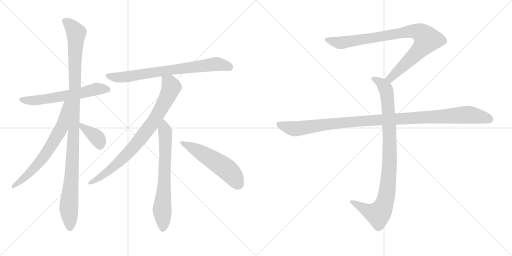
t = 0.00 s
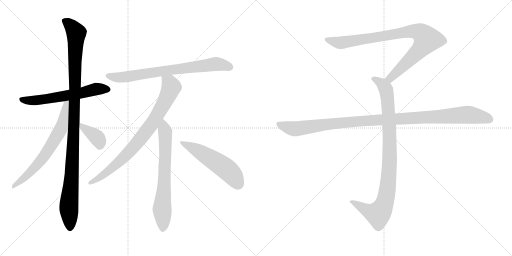
t = 1.93 s
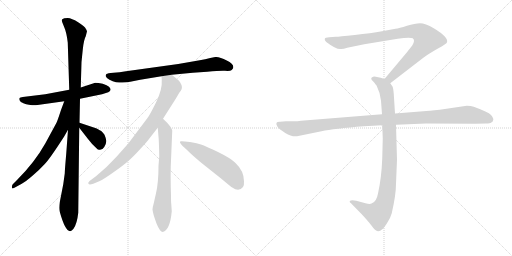
t = 3.87 s
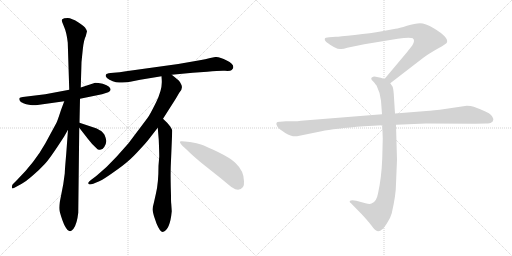
t = 5.80 s
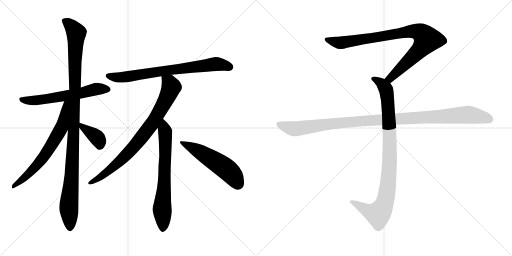
t = 7.74 s
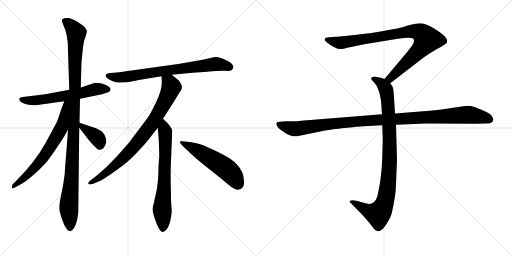
t = 9.67 s

The animated SVG that drew these frames (rendered in a browser with its animation timeline set to each time). Animation: 11 CSS @keyframes rules; one cycle of 9.67 s.

<svg version="1.1" viewBox="0 0 2048 1024" xmlns="http://www.w3.org/2000/svg">
  <g stroke="lightgray" stroke-dasharray="1,1" stroke-width="1" transform="scale(4, 4)">
    <line x1="0" y1="0" x2="256" y2="256"></line>
    <line x1="256" y1="0" x2="0" y2="256"></line>
    <line x1="128" y1="0" x2="128" y2="256"></line>
    <line x1="0" y1="128" x2="256" y2="128"></line>
    <line x1="256" y1="0" x2="512" y2="256"></line>
    <line x1="512" y1="0" x2="256" y2="256"></line>
    <line x1="384" y1="0" x2="384" y2="256"></line>
    <line x1="256" y1="128" x2="512" y2="128"></line>
  </g>
<g transform="scale(1, -1) translate(0, -850)">
   <style type="text/css">
    @keyframes keyframes0 {
      from {
       stroke: black;
       stroke-dashoffset: 606;
       stroke-width: 128;
       }
       66% {
       animation-timing-function: step-end;
       stroke: black;
       stroke-dashoffset: 0;
       stroke-width: 128;
       }
       to {
       stroke: black;
       stroke-width: 1024;
       }
       }
       #make-me-a-hanzi-animation-0 {
         animation: keyframes0 0.743164s both;
         animation-delay: 0.000000s;
         animation-timing-function: linear;
       }
    @keyframes keyframes1 {
      from {
       stroke: black;
       stroke-dashoffset: 1103;
       stroke-width: 128;
       }
       78% {
       animation-timing-function: step-end;
       stroke: black;
       stroke-dashoffset: 0;
       stroke-width: 128;
       }
       to {
       stroke: black;
       stroke-width: 1024;
       }
       }
       #make-me-a-hanzi-animation-1 {
         animation: keyframes1 1.147624s both;
         animation-delay: 0.743164s;
         animation-timing-function: linear;
       }
    @keyframes keyframes2 {
      from {
       stroke: black;
       stroke-dashoffset: 673;
       stroke-width: 128;
       }
       69% {
       animation-timing-function: step-end;
       stroke: black;
       stroke-dashoffset: 0;
       stroke-width: 128;
       }
       to {
       stroke: black;
       stroke-width: 1024;
       }
       }
       #make-me-a-hanzi-animation-2 {
         animation: keyframes2 0.797689s both;
         animation-delay: 1.890788s;
         animation-timing-function: linear;
       }
    @keyframes keyframes3 {
      from {
       stroke: black;
       stroke-dashoffset: 374;
       stroke-width: 128;
       }
       55% {
       animation-timing-function: step-end;
       stroke: black;
       stroke-dashoffset: 0;
       stroke-width: 128;
       }
       to {
       stroke: black;
       stroke-width: 1024;
       }
       }
       #make-me-a-hanzi-animation-3 {
         animation: keyframes3 0.554362s both;
         animation-delay: 2.688477s;
         animation-timing-function: linear;
       }
    @keyframes keyframes4 {
      from {
       stroke: black;
       stroke-dashoffset: 746;
       stroke-width: 128;
       }
       71% {
       animation-timing-function: step-end;
       stroke: black;
       stroke-dashoffset: 0;
       stroke-width: 128;
       }
       to {
       stroke: black;
       stroke-width: 1024;
       }
       }
       #make-me-a-hanzi-animation-4 {
         animation: keyframes4 0.857096s both;
         animation-delay: 3.242839s;
         animation-timing-function: linear;
       }
    @keyframes keyframes5 {
      from {
       stroke: black;
       stroke-dashoffset: 818;
       stroke-width: 128;
       }
       73% {
       animation-timing-function: step-end;
       stroke: black;
       stroke-dashoffset: 0;
       stroke-width: 128;
       }
       to {
       stroke: black;
       stroke-width: 1024;
       }
       }
       #make-me-a-hanzi-animation-5 {
         animation: keyframes5 0.915690s both;
         animation-delay: 4.099935s;
         animation-timing-function: linear;
       }
    @keyframes keyframes6 {
      from {
       stroke: black;
       stroke-dashoffset: 690;
       stroke-width: 128;
       }
       69% {
       animation-timing-function: step-end;
       stroke: black;
       stroke-dashoffset: 0;
       stroke-width: 128;
       }
       to {
       stroke: black;
       stroke-width: 1024;
       }
       }
       #make-me-a-hanzi-animation-6 {
         animation: keyframes6 0.811523s both;
         animation-delay: 5.015625s;
         animation-timing-function: linear;
       }
    @keyframes keyframes7 {
      from {
       stroke: black;
       stroke-dashoffset: 538;
       stroke-width: 128;
       }
       64% {
       animation-timing-function: step-end;
       stroke: black;
       stroke-dashoffset: 0;
       stroke-width: 128;
       }
       to {
       stroke: black;
       stroke-width: 1024;
       }
       }
       #make-me-a-hanzi-animation-7 {
         animation: keyframes7 0.687826s both;
         animation-delay: 5.827148s;
         animation-timing-function: linear;
       }
    @keyframes keyframes8 {
      from {
       stroke: black;
       stroke-dashoffset: 901;
       stroke-width: 128;
       }
       75% {
       animation-timing-function: step-end;
       stroke: black;
       stroke-dashoffset: 0;
       stroke-width: 128;
       }
       to {
       stroke: black;
       stroke-width: 1024;
       }
       }
       #make-me-a-hanzi-animation-8 {
         animation: keyframes8 0.983236s both;
         animation-delay: 6.514974s;
         animation-timing-function: linear;
       }
    @keyframes keyframes9 {
      from {
       stroke: black;
       stroke-dashoffset: 948;
       stroke-width: 128;
       }
       76% {
       animation-timing-function: step-end;
       stroke: black;
       stroke-dashoffset: 0;
       stroke-width: 128;
       }
       to {
       stroke: black;
       stroke-width: 1024;
       }
       }
       #make-me-a-hanzi-animation-9 {
         animation: keyframes9 1.021484s both;
         animation-delay: 7.498210s;
         animation-timing-function: linear;
       }
    @keyframes keyframes10 {
      from {
       stroke: black;
       stroke-dashoffset: 1108;
       stroke-width: 128;
       }
       78% {
       animation-timing-function: step-end;
       stroke: black;
       stroke-dashoffset: 0;
       stroke-width: 128;
       }
       to {
       stroke: black;
       stroke-width: 1024;
       }
       }
       #make-me-a-hanzi-animation-10 {
         animation: keyframes10 1.151693s both;
         animation-delay: 8.519694s;
         animation-timing-function: linear;
       }
</style>
<path d="M 320.0 455.0 L 408.0 473.0 L 433.0 481.0 Q 450.0 489.0 436.0 503.0 Q 429.0 510.0 411.0 515.0 Q 393.0 519.0 381.0 519.0 L 323.0 500.0 L 277.0 491.0 L 181.0 473.0 L 91.0 462.0 Q 80.0 460.0 78.0 458.0 Q 76.0 455.0 78.0 449.0 Q 80.0 442.0 96.0 436.0 Q 112.0 429.0 143.0 429.0 L 257.0 445.0 L 320.0 455.0 Z" fill="lightgray"></path> 
<path d="M 259.0 156.0 L 253.0 113.0 L 239.0 41.0 Q 235.0 17.0 239.0 3.0 Q 268.0 -102.0 294.0 -65.0 Q 308.0 -46.0 313.0 -1.0 L 317.0 339.0 L 318.0 359.0 L 320.0 455.0 L 323.0 500.0 L 326.0 602.0 L 331.0 651.0 Q 335.0 691.0 343.0 705.0 L 348.0 725.0 Q 346.0 732.0 340.0 740.0 Q 334.0 747.0 311.0 762.0 Q 287.0 777.0 271.0 778.0 Q 254.0 778.0 249.0 773.0 Q 246.0 769.0 249.0 761.0 L 257.0 741.0 Q 266.0 721.0 271.0 680.0 L 277.0 491.0 L 272.0 331.0 L 265.0 236.0 Q 259.0 167.0 259.0 156.0 Z" fill="lightgray"></path> 
<path d="M 257.0 445.0 L 244.0 410.0 Q 230.0 367.0 226.0 359.0 L 181.0 276.0 Q 139.0 201.0 69.0 131.0 L 55.0 117.0 Q 49.0 112.0 48.0 106.0 Q 47.0 99.0 49.0 97.0 Q 50.0 94.0 65.0 103.0 L 87.0 115.0 Q 101.0 122.0 131.0 148.0 Q 160.0 173.0 179.0 194.0 Q 198.0 213.0 256.0 303.0 L 272.0 331.0 C 353.0 473.0 267.0 473.0 257.0 445.0 Z" fill="lightgray"></path> 
<path d="M 317.0 339.0 L 352.0 294.0 Q 369.0 271.0 390.0 253.0 Q 408.0 246.0 417.0 262.0 Q 426.0 277.0 425.0 287.0 Q 424.0 297.0 418.0 311.0 Q 415.0 316.0 405.0 326.0 Q 387.0 336.0 384.0 337.0 L 318.0 359.0 C 296.0 366.0 299.0 363.0 317.0 339.0 Z" fill="lightgray"></path> 
<path d="M 687.0 551.0 L 771.0 559.0 L 829.0 563.0 Q 880.0 568.0 900.0 567.0 Q 920.0 565.0 927.0 570.0 Q 946.0 589.0 907.0 608.0 Q 878.0 624.0 861.0 622.0 L 841.0 618.0 Q 821.0 613.0 799.0 609.0 L 713.0 594.0 L 504.0 565.0 Q 478.0 561.0 454.0 559.0 Q 429.0 557.0 426.0 554.0 Q 422.0 551.0 423.0 545.0 Q 425.0 538.0 438.0 531.0 Q 451.0 524.0 464.0 521.0 Q 500.0 518.0 521.0 523.0 L 561.0 531.0 L 646.0 545.0 L 687.0 551.0 Z" fill="lightgray"></path> 
<path d="M 652.0 375.0 L 703.0 455.0 L 717.0 479.0 Q 732.0 494.0 726.0 510.0 Q 720.0 525.0 713.0 530.0 Q 706.0 535.0 687.0 551.0 C 664.0 570.0 644.0 575.0 646.0 545.0 L 647.0 530.0 Q 650.0 493.0 624.0 440.0 Q 597.0 386.0 590.0 378.0 L 514.0 277.0 L 466.0 223.0 Q 425.0 178.0 385.0 146.0 L 365.0 131.0 Q 349.0 120.0 354.0 115.0 Q 356.0 109.0 373.0 115.0 L 397.0 125.0 Q 415.0 133.0 454.0 161.0 Q 493.0 188.0 513.0 206.0 Q 533.0 223.0 561.0 254.0 Q 589.0 284.0 599.0 298.0 L 631.0 339.0 L 652.0 375.0 Z" fill="lightgray"></path> 
<path d="M 637.0 224.0 L 634.0 187.0 Q 634.0 119.0 624.0 77.0 L 615.0 37.0 Q 610.0 19.0 610.0 13.0 Q 610.0 7.0 616.0 -15.0 L 626.0 -44.0 Q 640.0 -78.0 651.0 -78.0 Q 680.0 -71.0 687.0 5.0 L 685.0 35.0 Q 684.0 41.0 684.0 68.0 L 683.0 103.0 Q 682.0 149.0 683.0 184.0 L 689.0 328.0 Q 689.0 331.0 681.0 344.0 Q 672.0 357.0 652.0 375.0 C 630.0 396.0 629.0 369.0 631.0 339.0 L 635.0 291.0 Q 637.0 241.0 637.0 224.0 Z" fill="lightgray"></path> 
<path d="M 929.0 100.0 Q 956.0 81.0 972.0 102.0 Q 977.0 110.0 976.0 125.0 Q 976.0 166.0 941.0 199.0 Q 923.0 217.0 874.0 241.0 Q 824.0 265.0 807.0 271.0 Q 789.0 277.0 760.0 282.0 Q 730.0 286.0 724.0 285.0 Q 709.0 284.0 747.0 251.0 Q 768.0 230.0 805.0 199.0 L 883.0 137.0 Q 927.0 100.0 929.0 100.0 Z" fill="lightgray"></path> 
<path d="M 1561.0 517.0 L 1692.0 618.0 Q 1713.0 634.0 1750.0 655.0 Q 1788.0 676.0 1788.0 681.0 Q 1795.0 701.0 1735.0 737.0 Q 1701.0 757.0 1680.0 757.0 Q 1660.0 757.0 1628.0 747.0 Q 1596.0 737.0 1582.0 735.0 L 1528.0 725.0 Q 1484.0 717.0 1419.0 710.0 Q 1355.0 703.0 1343.0 703.0 L 1317.0 701.0 Q 1299.0 701.0 1299.0 694.0 Q 1297.0 690.0 1305.0 682.0 Q 1347.0 650.0 1365.0 654.0 Q 1374.0 654.0 1389.0 659.0 L 1457.0 673.0 L 1591.0 695.0 Q 1638.0 702.0 1651.0 697.0 Q 1662.0 689.0 1649.0 668.0 L 1627.0 640.0 L 1538.0 534.0 C 1519.0 511.0 1537.0 499.0 1561.0 517.0 Z" fill="lightgray"></path> 
<path d="M 1529.0 349.0 L 1531.0 296.0 L 1529.0 217.0 Q 1526.0 138.0 1512.0 76.0 Q 1506.0 42.0 1486.0 36.0 Q 1479.0 32.0 1462.0 37.0 L 1425.0 47.0 Q 1405.0 51.0 1399.0 46.0 Q 1397.0 41.0 1404.0 37.0 L 1447.0 -7.0 Q 1472.0 -34.0 1485.0 -51.0 Q 1498.0 -68.0 1503.0 -71.0 Q 1515.0 -81.0 1529.0 -67.0 Q 1536.0 -62.0 1549.0 -41.0 Q 1561.0 -24.0 1567.0 -3.0 Q 1584.0 71.0 1584.0 115.0 L 1588.0 211.0 L 1584.0 351.0 L 1580.0 396.0 L 1575.0 475.0 Q 1573.0 498.0 1570.0 504.0 L 1561.0 517.0 C 1554.0 529.0 1554.0 529.0 1538.0 534.0 L 1523.0 539.0 L 1503.0 543.0 Q 1493.0 545.0 1489.0 541.0 Q 1485.0 540.0 1485.0 535.0 Q 1485.0 530.0 1493.0 524.0 Q 1505.0 510.0 1507.0 506.0 Q 1522.0 476.0 1524.0 447.0 L 1528.0 393.0 L 1529.0 349.0 Z" fill="lightgray"></path> 
<path d="M 1528.0 393.0 L 1204.0 367.0 Q 1190.0 365.0 1174.0 365.0 L 1144.0 365.0 L 1120.0 363.0 Q 1097.0 364.0 1110.0 343.0 Q 1116.0 334.0 1141.0 318.0 Q 1167.0 302.0 1188.0 305.0 L 1286.0 325.0 Q 1336.0 336.0 1456.0 345.0 L 1529.0 349.0 L 1584.0 351.0 L 1704.0 356.0 L 1901.0 355.0 L 1944.0 356.0 Q 1961.0 356.0 1965.0 360.0 Q 1971.0 362.0 1973.0 370.0 Q 1975.0 377.0 1964.0 390.0 Q 1953.0 402.0 1895.0 423.0 Q 1884.0 427.0 1867.0 427.0 L 1759.0 411.0 Q 1714.0 406.0 1693.0 405.0 L 1580.0 396.0 L 1528.0 393.0 Z" fill="lightgray"></path> 
      <clipPath id="make-me-a-hanzi-clip-0">
      <path d="M 320.0 455.0 L 408.0 473.0 L 433.0 481.0 Q 450.0 489.0 436.0 503.0 Q 429.0 510.0 411.0 515.0 Q 393.0 519.0 381.0 519.0 L 323.0 500.0 L 277.0 491.0 L 181.0 473.0 L 91.0 462.0 Q 80.0 460.0 78.0 458.0 Q 76.0 455.0 78.0 449.0 Q 80.0 442.0 96.0 436.0 Q 112.0 429.0 143.0 429.0 L 257.0 445.0 L 320.0 455.0 Z" fill="lightgray"></path>
      </clipPath>
      <path clip-path="url(#make-me-a-hanzi-clip-0)" d="M 87.0 454.0 L 95.0 449.0 L 146.0 449.0 L 323.0 477.0 L 386.0 494.0 L 431.0 493.0 " fill="none" id="make-me-a-hanzi-animation-0" stroke-dasharray="478 956" stroke-linecap="round"></path>

      <clipPath id="make-me-a-hanzi-clip-1">
      <path d="M 259.0 156.0 L 253.0 113.0 L 239.0 41.0 Q 235.0 17.0 239.0 3.0 Q 268.0 -102.0 294.0 -65.0 Q 308.0 -46.0 313.0 -1.0 L 317.0 339.0 L 318.0 359.0 L 320.0 455.0 L 323.0 500.0 L 326.0 602.0 L 331.0 651.0 Q 335.0 691.0 343.0 705.0 L 348.0 725.0 Q 346.0 732.0 340.0 740.0 Q 334.0 747.0 311.0 762.0 Q 287.0 777.0 271.0 778.0 Q 254.0 778.0 249.0 773.0 Q 246.0 769.0 249.0 761.0 L 257.0 741.0 Q 266.0 721.0 271.0 680.0 L 277.0 491.0 L 272.0 331.0 L 265.0 236.0 Q 259.0 167.0 259.0 156.0 Z" fill="lightgray"></path>
      </clipPath>
      <path clip-path="url(#make-me-a-hanzi-clip-1)" d="M 257.0 767.0 L 280.0 751.0 L 304.0 715.0 L 294.0 301.0 L 275.0 29.0 L 280.0 -60.0 " fill="none" id="make-me-a-hanzi-animation-1" stroke-dasharray="975 1950" stroke-linecap="round"></path>

      <clipPath id="make-me-a-hanzi-clip-2">
      <path d="M 257.0 445.0 L 244.0 410.0 Q 230.0 367.0 226.0 359.0 L 181.0 276.0 Q 139.0 201.0 69.0 131.0 L 55.0 117.0 Q 49.0 112.0 48.0 106.0 Q 47.0 99.0 49.0 97.0 Q 50.0 94.0 65.0 103.0 L 87.0 115.0 Q 101.0 122.0 131.0 148.0 Q 160.0 173.0 179.0 194.0 Q 198.0 213.0 256.0 303.0 L 272.0 331.0 C 353.0 473.0 267.0 473.0 257.0 445.0 Z" fill="lightgray"></path>
      </clipPath>
      <path clip-path="url(#make-me-a-hanzi-clip-2)" d="M 272.0 441.0 L 264.0 435.0 L 246.0 339.0 L 198.0 257.0 L 126.0 165.0 L 51.0 102.0 " fill="none" id="make-me-a-hanzi-animation-2" stroke-dasharray="545 1090" stroke-linecap="round"></path>

      <clipPath id="make-me-a-hanzi-clip-3">
      <path d="M 317.0 339.0 L 352.0 294.0 Q 369.0 271.0 390.0 253.0 Q 408.0 246.0 417.0 262.0 Q 426.0 277.0 425.0 287.0 Q 424.0 297.0 418.0 311.0 Q 415.0 316.0 405.0 326.0 Q 387.0 336.0 384.0 337.0 L 318.0 359.0 C 296.0 366.0 299.0 363.0 317.0 339.0 Z" fill="lightgray"></path>
      </clipPath>
      <path clip-path="url(#make-me-a-hanzi-clip-3)" d="M 324.0 354.0 L 328.0 343.0 L 384.0 304.0 L 397.0 285.0 L 399.0 270.0 " fill="none" id="make-me-a-hanzi-animation-3" stroke-dasharray="246 492" stroke-linecap="round"></path>

      <clipPath id="make-me-a-hanzi-clip-4">
      <path d="M 687.0 551.0 L 771.0 559.0 L 829.0 563.0 Q 880.0 568.0 900.0 567.0 Q 920.0 565.0 927.0 570.0 Q 946.0 589.0 907.0 608.0 Q 878.0 624.0 861.0 622.0 L 841.0 618.0 Q 821.0 613.0 799.0 609.0 L 713.0 594.0 L 504.0 565.0 Q 478.0 561.0 454.0 559.0 Q 429.0 557.0 426.0 554.0 Q 422.0 551.0 423.0 545.0 Q 425.0 538.0 438.0 531.0 Q 451.0 524.0 464.0 521.0 Q 500.0 518.0 521.0 523.0 L 561.0 531.0 L 646.0 545.0 L 687.0 551.0 Z" fill="lightgray"></path>
      </clipPath>
      <path clip-path="url(#make-me-a-hanzi-clip-4)" d="M 433.0 547.0 L 501.0 542.0 L 861.0 594.0 L 918.0 583.0 " fill="none" id="make-me-a-hanzi-animation-4" stroke-dasharray="618 1236" stroke-linecap="round"></path>

      <clipPath id="make-me-a-hanzi-clip-5">
      <path d="M 652.0 375.0 L 703.0 455.0 L 717.0 479.0 Q 732.0 494.0 726.0 510.0 Q 720.0 525.0 713.0 530.0 Q 706.0 535.0 687.0 551.0 C 664.0 570.0 644.0 575.0 646.0 545.0 L 647.0 530.0 Q 650.0 493.0 624.0 440.0 Q 597.0 386.0 590.0 378.0 L 514.0 277.0 L 466.0 223.0 Q 425.0 178.0 385.0 146.0 L 365.0 131.0 Q 349.0 120.0 354.0 115.0 Q 356.0 109.0 373.0 115.0 L 397.0 125.0 Q 415.0 133.0 454.0 161.0 Q 493.0 188.0 513.0 206.0 Q 533.0 223.0 561.0 254.0 Q 589.0 284.0 599.0 298.0 L 631.0 339.0 L 652.0 375.0 Z" fill="lightgray"></path>
      </clipPath>
      <path clip-path="url(#make-me-a-hanzi-clip-5)" d="M 654.0 538.0 L 678.0 519.0 L 685.0 502.0 L 664.0 452.0 L 611.0 359.0 L 549.0 278.0 L 494.0 219.0 L 403.0 143.0 L 359.0 118.0 " fill="none" id="make-me-a-hanzi-animation-5" stroke-dasharray="690 1380" stroke-linecap="round"></path>

      <clipPath id="make-me-a-hanzi-clip-6">
      <path d="M 637.0 224.0 L 634.0 187.0 Q 634.0 119.0 624.0 77.0 L 615.0 37.0 Q 610.0 19.0 610.0 13.0 Q 610.0 7.0 616.0 -15.0 L 626.0 -44.0 Q 640.0 -78.0 651.0 -78.0 Q 680.0 -71.0 687.0 5.0 L 685.0 35.0 Q 684.0 41.0 684.0 68.0 L 683.0 103.0 Q 682.0 149.0 683.0 184.0 L 689.0 328.0 Q 689.0 331.0 681.0 344.0 Q 672.0 357.0 652.0 375.0 C 630.0 396.0 629.0 369.0 631.0 339.0 L 635.0 291.0 Q 637.0 241.0 637.0 224.0 Z" fill="lightgray"></path>
      </clipPath>
      <path clip-path="url(#make-me-a-hanzi-clip-6)" d="M 654.0 366.0 L 662.0 293.0 L 649.0 21.0 L 652.0 -67.0 " fill="none" id="make-me-a-hanzi-animation-6" stroke-dasharray="562 1124" stroke-linecap="round"></path>

      <clipPath id="make-me-a-hanzi-clip-7">
      <path d="M 929.0 100.0 Q 956.0 81.0 972.0 102.0 Q 977.0 110.0 976.0 125.0 Q 976.0 166.0 941.0 199.0 Q 923.0 217.0 874.0 241.0 Q 824.0 265.0 807.0 271.0 Q 789.0 277.0 760.0 282.0 Q 730.0 286.0 724.0 285.0 Q 709.0 284.0 747.0 251.0 Q 768.0 230.0 805.0 199.0 L 883.0 137.0 Q 927.0 100.0 929.0 100.0 Z" fill="lightgray"></path>
      </clipPath>
      <path clip-path="url(#make-me-a-hanzi-clip-7)" d="M 727.0 278.0 L 794.0 246.0 L 893.0 183.0 L 929.0 151.0 L 952.0 115.0 " fill="none" id="make-me-a-hanzi-animation-7" stroke-dasharray="410 820" stroke-linecap="round"></path>

      <clipPath id="make-me-a-hanzi-clip-8">
      <path d="M 1561.0 517.0 L 1692.0 618.0 Q 1713.0 634.0 1750.0 655.0 Q 1788.0 676.0 1788.0 681.0 Q 1795.0 701.0 1735.0 737.0 Q 1701.0 757.0 1680.0 757.0 Q 1660.0 757.0 1628.0 747.0 Q 1596.0 737.0 1582.0 735.0 L 1528.0 725.0 Q 1484.0 717.0 1419.0 710.0 Q 1355.0 703.0 1343.0 703.0 L 1317.0 701.0 Q 1299.0 701.0 1299.0 694.0 Q 1297.0 690.0 1305.0 682.0 Q 1347.0 650.0 1365.0 654.0 Q 1374.0 654.0 1389.0 659.0 L 1457.0 673.0 L 1591.0 695.0 Q 1638.0 702.0 1651.0 697.0 Q 1662.0 689.0 1649.0 668.0 L 1627.0 640.0 L 1538.0 534.0 C 1519.0 511.0 1537.0 499.0 1561.0 517.0 Z" fill="lightgray"></path>
      </clipPath>
      <path clip-path="url(#make-me-a-hanzi-clip-8)" d="M 1308.0 691.0 L 1367.0 679.0 L 1625.0 723.0 L 1656.0 726.0 L 1687.0 716.0 L 1708.0 692.0 L 1695.0 670.0 L 1580.0 554.0 L 1561.0 537.0 L 1548.0 536.0 " fill="none" id="make-me-a-hanzi-animation-8" stroke-dasharray="773 1546" stroke-linecap="round"></path>

      <clipPath id="make-me-a-hanzi-clip-9">
      <path d="M 1529.0 349.0 L 1531.0 296.0 L 1529.0 217.0 Q 1526.0 138.0 1512.0 76.0 Q 1506.0 42.0 1486.0 36.0 Q 1479.0 32.0 1462.0 37.0 L 1425.0 47.0 Q 1405.0 51.0 1399.0 46.0 Q 1397.0 41.0 1404.0 37.0 L 1447.0 -7.0 Q 1472.0 -34.0 1485.0 -51.0 Q 1498.0 -68.0 1503.0 -71.0 Q 1515.0 -81.0 1529.0 -67.0 Q 1536.0 -62.0 1549.0 -41.0 Q 1561.0 -24.0 1567.0 -3.0 Q 1584.0 71.0 1584.0 115.0 L 1588.0 211.0 L 1584.0 351.0 L 1580.0 396.0 L 1575.0 475.0 Q 1573.0 498.0 1570.0 504.0 L 1561.0 517.0 C 1554.0 529.0 1554.0 529.0 1538.0 534.0 L 1523.0 539.0 L 1503.0 543.0 Q 1493.0 545.0 1489.0 541.0 Q 1485.0 540.0 1485.0 535.0 Q 1485.0 530.0 1493.0 524.0 Q 1505.0 510.0 1507.0 506.0 Q 1522.0 476.0 1524.0 447.0 L 1528.0 393.0 L 1529.0 349.0 Z" fill="lightgray"></path>
      </clipPath>
      <path clip-path="url(#make-me-a-hanzi-clip-9)" d="M 1494.0 533.0 L 1524.0 518.0 L 1540.0 500.0 L 1551.0 450.0 L 1559.0 218.0 L 1547.0 75.0 L 1529.0 15.0 L 1510.0 -6.0 L 1473.0 5.0 L 1405.0 43.0 " fill="none" id="make-me-a-hanzi-animation-9" stroke-dasharray="820 1640" stroke-linecap="round"></path>

      <clipPath id="make-me-a-hanzi-clip-10">
      <path d="M 1528.0 393.0 L 1204.0 367.0 Q 1190.0 365.0 1174.0 365.0 L 1144.0 365.0 L 1120.0 363.0 Q 1097.0 364.0 1110.0 343.0 Q 1116.0 334.0 1141.0 318.0 Q 1167.0 302.0 1188.0 305.0 L 1286.0 325.0 Q 1336.0 336.0 1456.0 345.0 L 1529.0 349.0 L 1584.0 351.0 L 1704.0 356.0 L 1901.0 355.0 L 1944.0 356.0 Q 1961.0 356.0 1965.0 360.0 Q 1971.0 362.0 1973.0 370.0 Q 1975.0 377.0 1964.0 390.0 Q 1953.0 402.0 1895.0 423.0 Q 1884.0 427.0 1867.0 427.0 L 1759.0 411.0 Q 1714.0 406.0 1693.0 405.0 L 1580.0 396.0 L 1528.0 393.0 Z" fill="lightgray"></path>
      </clipPath>
      <path clip-path="url(#make-me-a-hanzi-clip-10)" d="M 1116.0 353.0 L 1146.0 341.0 L 1189.0 335.0 L 1429.0 365.0 L 1863.0 391.0 L 1930.0 382.0 L 1960.0 372.0 " fill="none" id="make-me-a-hanzi-animation-10" stroke-dasharray="980 1960" stroke-linecap="round"></path>

</g>
</svg>
